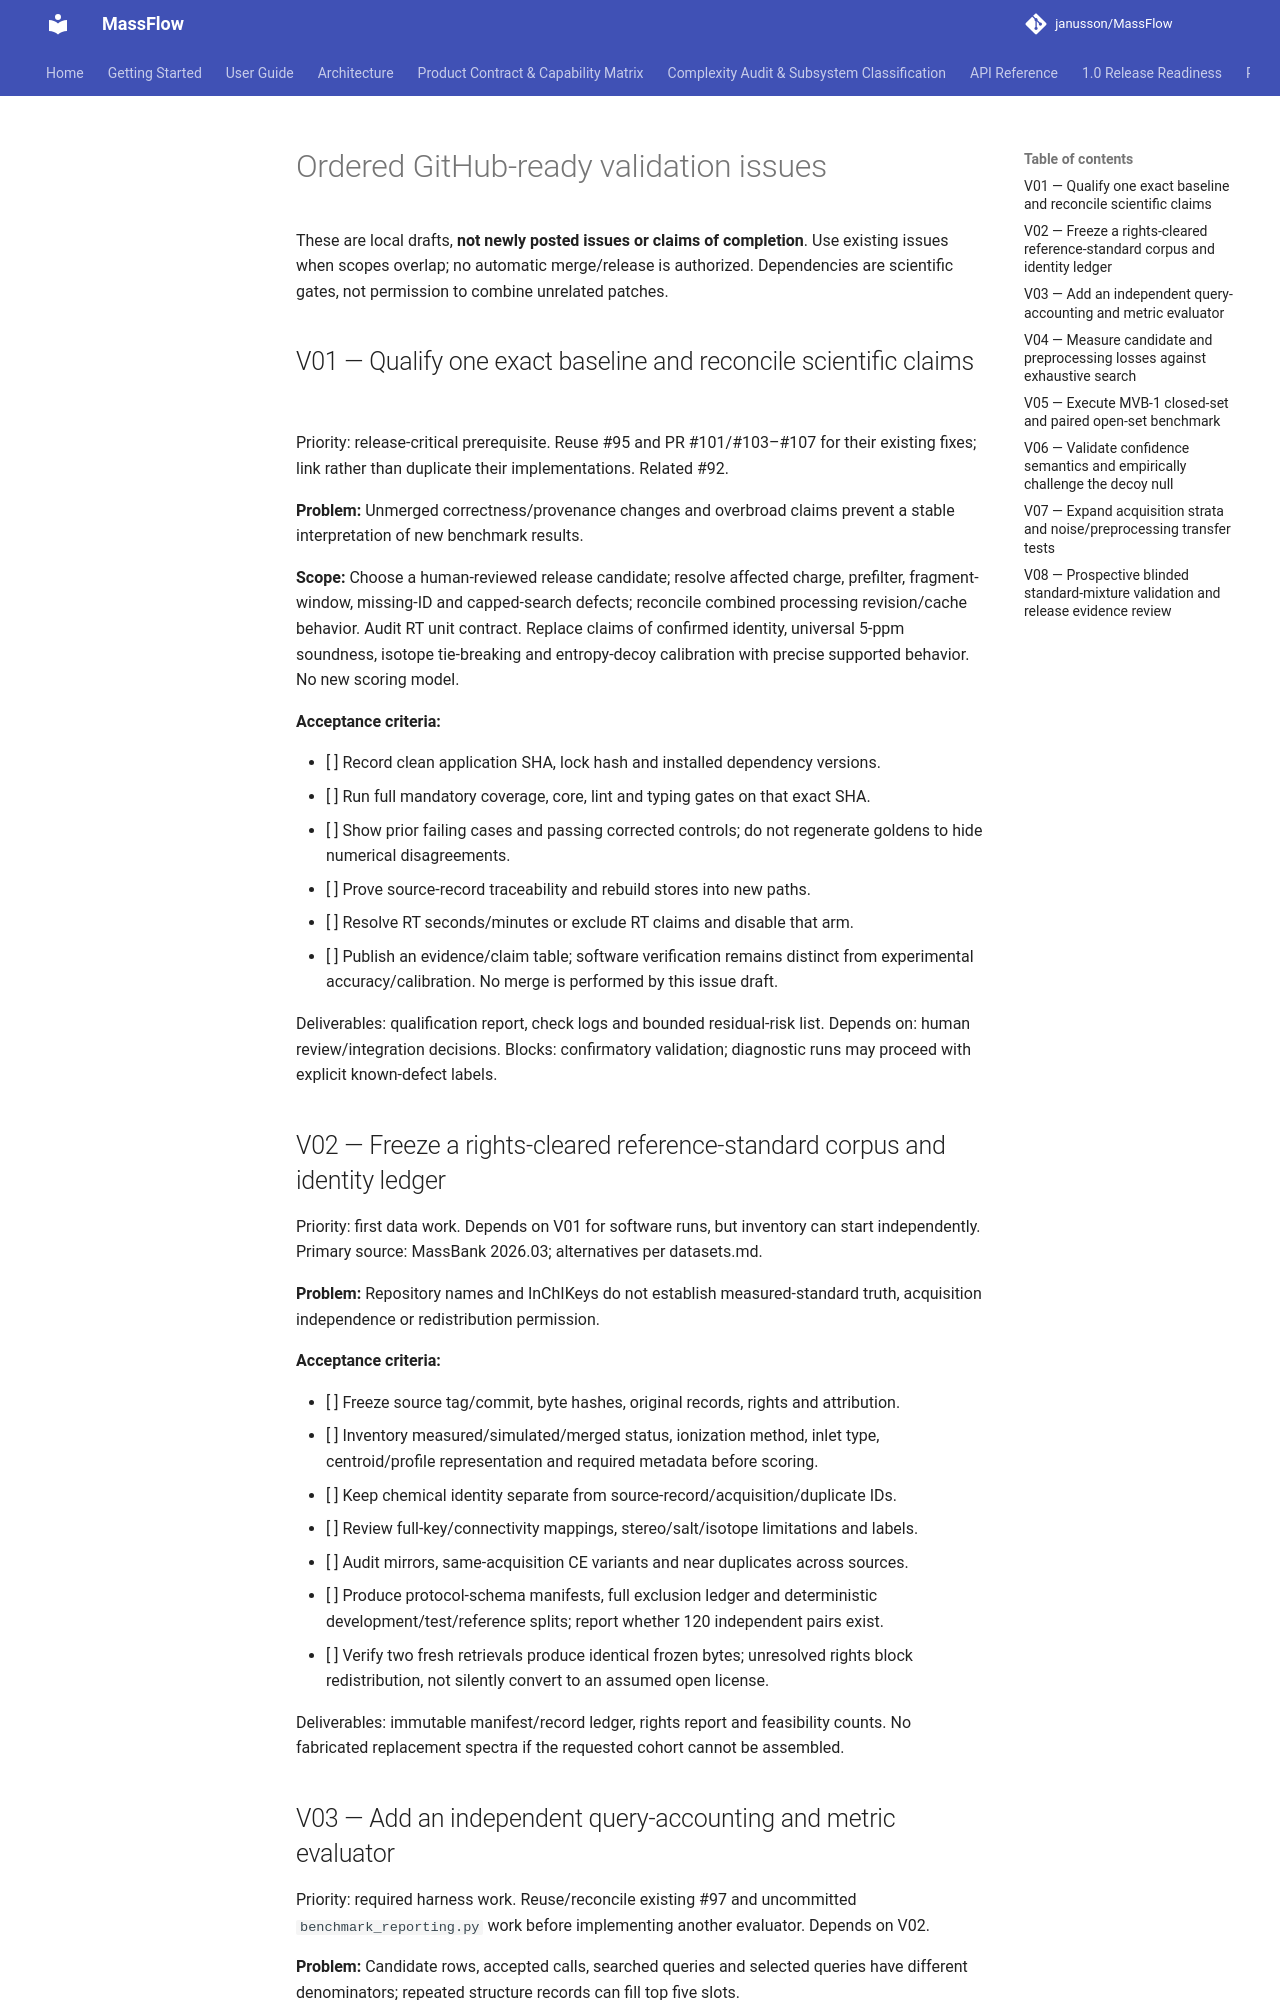

repository: janusson/MassFlow · page: validation/program/issue-backlog/index.html · generator: mkdocs

# Ordered GitHub-ready validation issues

These are local drafts, **not newly posted issues or claims of completion**.
Use existing issues when scopes overlap; no automatic merge/release is authorized.
Dependencies are scientific gates, not permission to combine unrelated patches.

## V01 — Qualify one exact baseline and reconcile scientific claims

Priority: release-critical prerequisite. Reuse #95 and PR #101/#103–#107 for their
existing fixes; link rather than duplicate their implementations. Related #92.

**Problem:** Unmerged correctness/provenance changes and overbroad claims prevent a
stable interpretation of new benchmark results.

**Scope:** Choose a human-reviewed release candidate; resolve affected charge,
prefilter, fragment-window, missing-ID and capped-search defects; reconcile combined
processing revision/cache behavior. Audit RT unit contract. Replace claims of
confirmed identity, universal 5-ppm soundness, isotope tie-breaking and entropy-decoy
calibration with precise supported behavior. No new scoring model.

**Acceptance criteria:**

- [ ] Record clean application SHA, lock hash and installed dependency versions.
- [ ] Run full mandatory coverage, core, lint and typing gates on that exact SHA.
- [ ] Show prior failing cases and passing corrected controls; do not regenerate
      goldens to hide numerical disagreements.
- [ ] Prove source-record traceability and rebuild stores into new paths.
- [ ] Resolve RT seconds/minutes or exclude RT claims and disable that arm.
- [ ] Publish an evidence/claim table; software verification remains distinct from
      experimental accuracy/calibration. No merge is performed by this issue draft.

Deliverables: qualification report, check logs and bounded residual-risk list.
Depends on: human review/integration decisions. Blocks: confirmatory validation;
diagnostic runs may proceed with explicit known-defect labels.

## V02 — Freeze a rights-cleared reference-standard corpus and identity ledger

Priority: first data work. Depends on V01 for software runs, but inventory can start
independently. Primary source: MassBank 2026.03; alternatives per datasets.md.

**Problem:** Repository names and InChIKeys do not establish measured-standard truth,
acquisition independence or redistribution permission.

**Acceptance criteria:**

- [ ] Freeze source tag/commit, byte hashes, original records, rights and attribution.
- [ ] Inventory measured/simulated/merged status, ionization method, inlet type,
      centroid/profile representation and required metadata before scoring.
- [ ] Keep chemical identity separate from source-record/acquisition/duplicate IDs.
- [ ] Review full-key/connectivity mappings, stereo/salt/isotope limitations and labels.
- [ ] Audit mirrors, same-acquisition CE variants and near duplicates across sources.
- [ ] Produce protocol-schema manifests, full exclusion ledger and deterministic
      development/test/reference splits; report whether 120 independent pairs exist.
- [ ] Verify two fresh retrievals produce identical frozen bytes; unresolved rights
      block redistribution, not silently convert to an assumed open license.

Deliverables: immutable manifest/record ledger, rights report and feasibility counts.
No fabricated replacement spectra if the requested cohort cannot be assembled.
